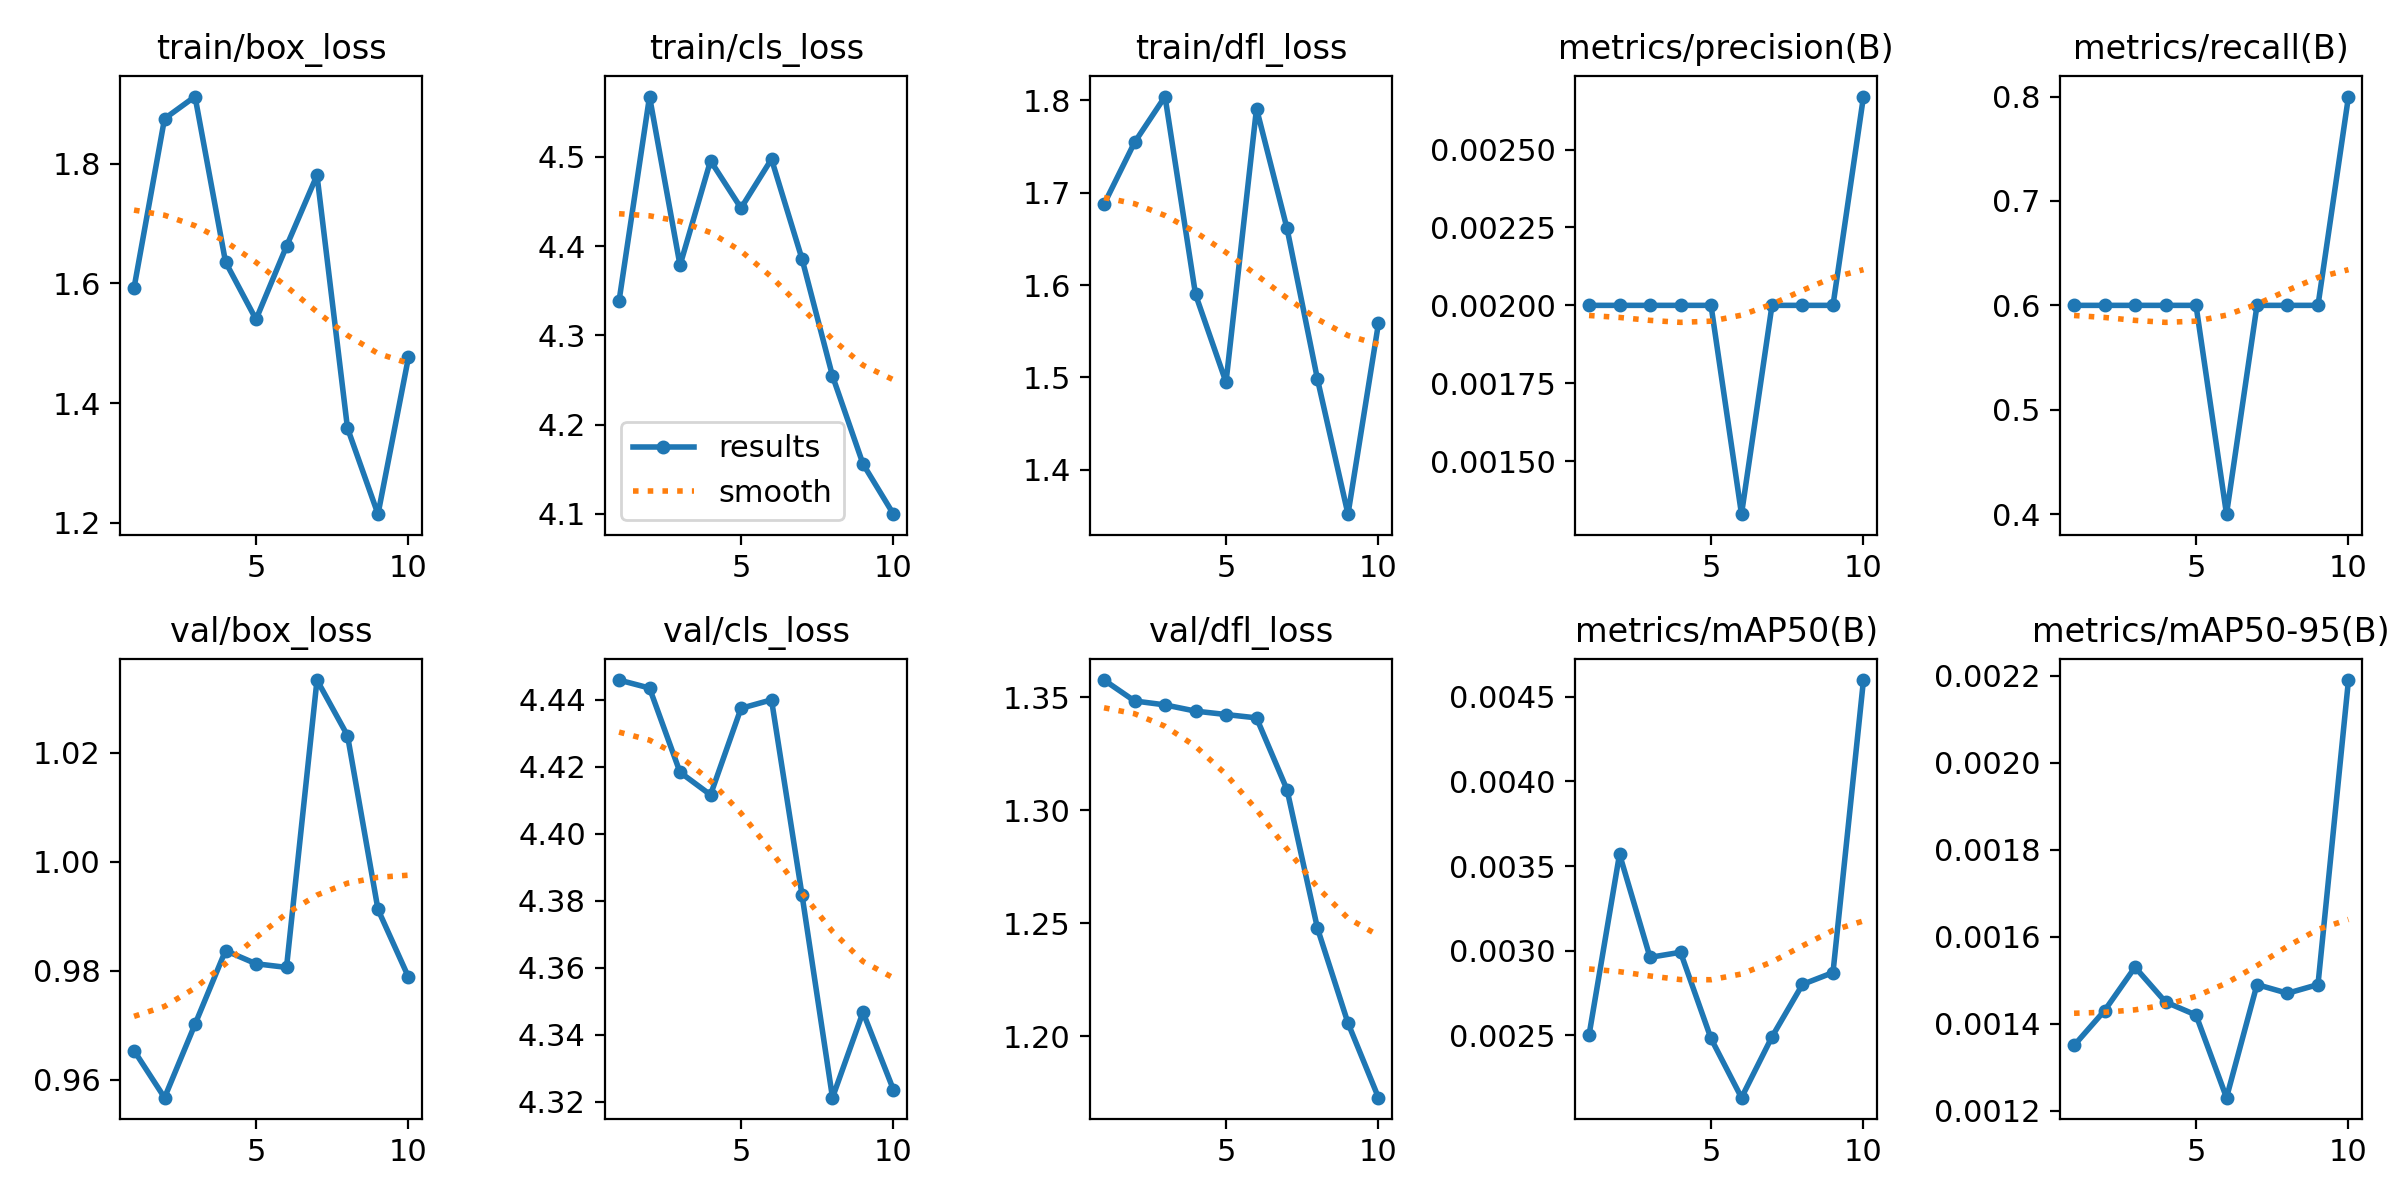

The table this chart was drawn from, first rows:
epoch, time, train/box_loss, train/cls_loss, train/dfl_loss, metrics/precision(B), metrics/recall(B), metrics/mAP50(B), metrics/mAP50-95(B), val/box_loss, val/cls_loss, val/dfl_loss, lr/pg0, lr/pg1, lr/pg2
1, 6.662, 1.593, 4.338, 1.687, 0.002, 0.6, 0.0025, 0.00135, 0.9653, 4.446, 1.358, 0, 0, 0
2, 7.187, 1.875, 4.568, 1.754, 0.002, 0.6, 0.00357, 0.00143, 0.9567, 4.444, 1.348, 1.802e-05, 1.802e-05, 1.802e-05
3, 7.681, 1.912, 4.378, 1.804, 0.002, 0.6, 0.00296, 0.00153, 0.9702, 4.418, 1.347, 3.208e-05, 3.208e-05, 3.208e-05
4, 8.142, 1.636, 4.496, 1.59, 0.002, 0.6, 0.00299, 0.00145, 0.9837, 4.412, 1.344, 4.218e-05, 4.218e-05, 4.218e-05
5, 8.59, 1.54, 4.443, 1.495, 0.002, 0.6, 0.00248, 0.00142, 0.9813, 4.437, 1.342, 4.832e-05, 4.832e-05, 4.832e-05
6, 9.029, 1.662, 4.498, 1.791, 0.00133, 0.4, 0.00213, 0.00123, 0.9806, 4.44, 1.341, 5.05e-05, 5.05e-05, 5.05e-05
7, 9.512, 1.781, 4.386, 1.661, 0.002, 0.6, 0.00249, 0.00149, 1.033, 4.382, 1.309, 4.872e-05, 4.872e-05, 4.872e-05
8, 10.04, 1.358, 4.254, 1.498, 0.002, 0.6, 0.0028, 0.00147, 1.023, 4.321, 1.248, 4.298e-05, 4.298e-05, 4.298e-05
9, 10.56, 1.214, 4.156, 1.352, 0.002, 0.6, 0.00287, 0.00149, 0.9912, 4.347, 1.206, 3.328e-05, 3.328e-05, 3.328e-05
10, 11.14, 1.477, 4.099, 1.559, 0.00267, 0.8, 0.0046, 0.00219, 0.9788, 4.324, 1.173, 1.962e-05, 1.962e-05, 1.962e-05
